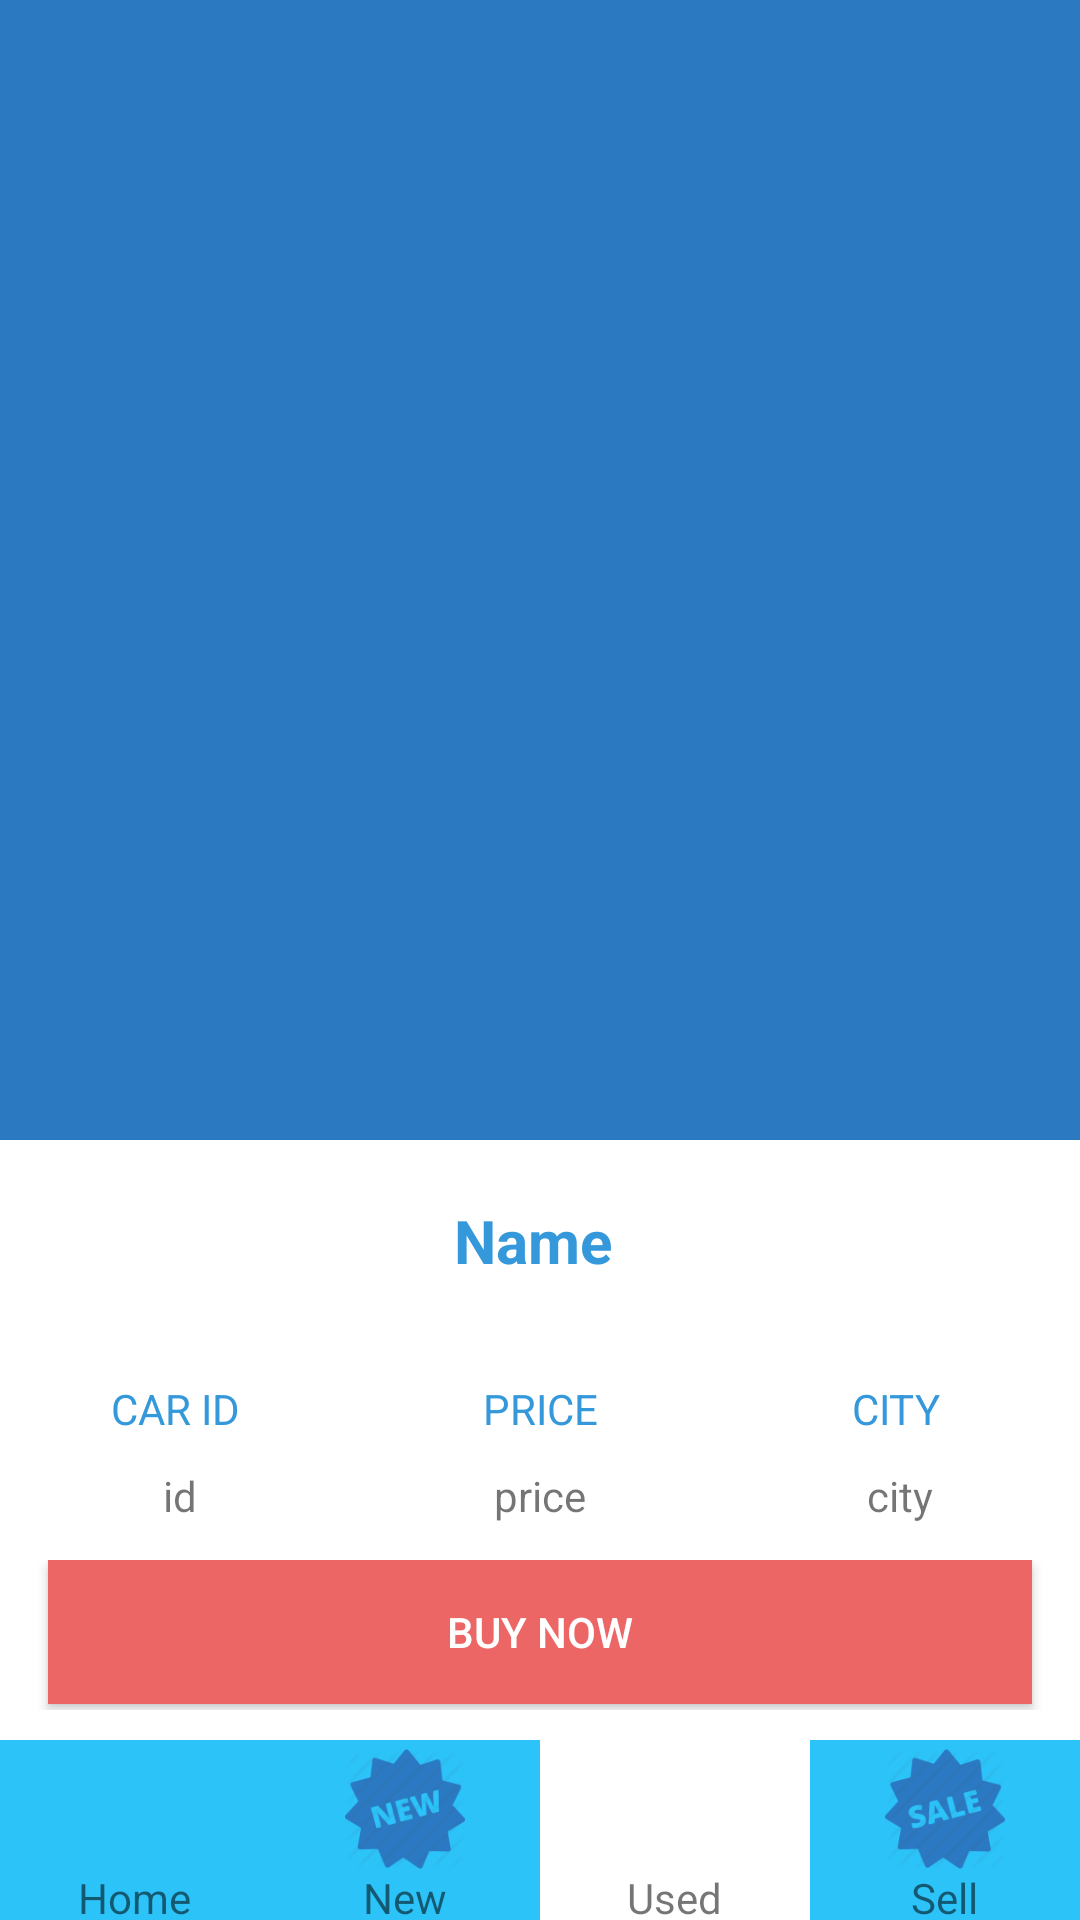

Here is an Android app screen rendered from its layout file. Give the layout XML and the strings, colors and styles it references.
<!-- AndroidManifest.xml: application theme AppTheme -->
<!-- res/layout/content_car_profile.xml -->
<?xml version="1.0" encoding="utf-8"?>
<RelativeLayout xmlns:android="http://schemas.android.com/apk/res/android"
    xmlns:app="http://schemas.android.com/apk/res-auto"
    xmlns:tools="http://schemas.android.com/tools"
    android:id="@+id/content_car_profile"
    android:layout_width="match_parent"
    android:layout_height="match_parent"
    android:paddingTop="@dimen/activity_vertical_margin"
    app:layout_behavior="@string/appbar_scrolling_view_behavior"
    tools:context="com.sv.carkharido.carkharido.CarProfile"
    tools:showIn="@layout/activity_car_profile"
    android:background="#2b7ac1">


    <ImageView
        android:id="@+id/car_picture"
        android:layout_width="match_parent"
        android:layout_height="wrap_content"
        android:src="@drawable/beetle"
        android:layout_marginBottom="30dp"
        android:layout_above="@+id/carname_details"/>

    <RelativeLayout
        android:layout_width="match_parent"
        android:layout_height="@dimen/car_name_layout"
        android:id="@+id/carname_details"
        android:layout_above="@+id/car_Details"
        android:background="#ffffff"
        android:paddingBottom="10dp">
        <TextView
            android:id="@+id/car_name"
            android:layout_width="match_parent"
            android:layout_height="wrap_content"
            android:textColor="#3498db"
            android:text="Name "
            android:textSize="20dp"
            android:gravity="center"
            android:paddingTop="20dp"
            android:textStyle="bold"
            />


    </RelativeLayout>


    <RelativeLayout
        android:id="@+id/car_Details"
        android:layout_width="match_parent"
        android:layout_height="wrap_content"
        android:layout_above="@+id/buybtn">

        <LinearLayout
            android:id="@+id/caridfield"
            android:layout_width="@dimen/car_prof_id"
            android:layout_height="@dimen/car_prof_id_height"
            android:background="#ffffff"
            android:orientation="vertical"

            >
            <TextView
                android:layout_width="match_parent"
                android:layout_height="wrap_content"
                android:textColor="#3498db"
                android:text="CAR ID "
                android:gravity="center"
                android:paddingTop="20dp"
                />
            <TextView
                android:id="@+id/car_id"
                android:layout_width="match_parent"
                android:layout_height="wrap_content"
                android:text="id"
                android:paddingTop="10dp"
                android:gravity="center"/>


        </LinearLayout>
        <LinearLayout
            android:id="@+id/carpricefield"
            android:layout_width="@dimen/car_prof_id"
            android:layout_height="@dimen/car_prof_price_height"
            android:layout_toRightOf="@+id/caridfield"
            android:background="#ffffff"
            android:orientation="vertical">
            <TextView
                android:layout_width="match_parent"
                android:layout_height="wrap_content"
                android:textColor="#3498db"
                android:text="PRICE"
                android:gravity="center"
                android:paddingTop="20dp"
                />
            <TextView
                android:id="@+id/car_price"
                android:layout_width="match_parent"
                android:layout_height="wrap_content"
                android:text="price"
                android:paddingTop="10dp"
                android:gravity="center"/>

        </LinearLayout>
        <LinearLayout
            android:layout_width="@dimen/car_prof_id"
            android:layout_height="@dimen/car_prof_city_height"
            android:layout_toRightOf="@+id/carpricefield"
            android:background="#ffffff"
            android:orientation="vertical">
            <TextView
                android:layout_width="match_parent"
                android:layout_height="wrap_content"
                android:textColor="#3498db"
                android:text="CITY "
                android:gravity="center"
                android:paddingTop="20dp"
                />
            <TextView
                android:id="@+id/car_city"
                android:layout_width="match_parent"
                android:layout_height="wrap_content"
                android:text="city"
                android:paddingTop="10dp"
                android:gravity="center"/>

        </LinearLayout>


    </RelativeLayout>
    <RelativeLayout
        android:id="@+id/buybtn"
        android:layout_above="@+id/tablayout"
        android:layout_width="match_parent"
        android:layout_height="@dimen/buybtn_layout"
        android:background="#ffffff"
        android:orientation="vertical"
        android:paddingBottom="10dp">

        <Button
            android:layout_width="match_parent"
            android:layout_height="wrap_content"
            android:layout_marginRight="16dp"
            android:layout_marginLeft="16dp"
            android:text="BUY NOW"
            android:textColor="#ffffff"
            android:background="#ec6666"/>

    </RelativeLayout>



    <LinearLayout
        android:orientation="horizontal"
        android:id="@+id/tablayout"
        android:layout_alignParentBottom="true"
        android:layout_width="fill_parent"
        android:layout_height="@dimen/tab_height">

        <RelativeLayout
            android:id="@+id/home"
            android:paddingTop="@dimen/footerpadding"
            android:layout_width="@dimen/footerwidth"
            android:layout_height="wrap_content"
            android:background="#2cc3f9">
            <ImageView
                android:id="@+id/dash_homeimg"
                android:layout_width="@dimen/footerimgwidth"
                android:layout_height="@dimen/footerimgheight"
                android:src="@drawable/home"
                android:layout_centerHorizontal="true"/>
            <TextView
                android:layout_below="@id/dash_homeimg"
                android:layout_width="wrap_content"
                android:layout_height="wrap_content"
                android:layout_centerHorizontal="true"
                android:text="Home"/>


        </RelativeLayout>
        <RelativeLayout
            android:id="@+id/newimg"
            android:paddingTop="@dimen/footerpadding"
            android:background="#2cc3f9"
            android:layout_width="@dimen/footerwidth"
            android:layout_height="wrap_content">
            <ImageView
                android:id="@+id/dash_cartimg"
                android:layout_width="@dimen/footerimgwidth"
                android:layout_height="@dimen/footerimgheight"
                android:src="@drawable/newimg"
                android:layout_centerHorizontal="true"/>
            <TextView
                android:layout_below="@id/dash_cartimg"
                android:layout_width="wrap_content"
                android:layout_height="wrap_content"
                android:layout_centerHorizontal="true"
                android:text="New"/>

        </RelativeLayout>
        <RelativeLayout
            android:id="@+id/used"
            android:paddingTop="@dimen/footerpadding"
            android:background="#ffffff"
            android:layout_width="@dimen/footerwidth"
            android:layout_height="wrap_content">
            <ImageView
                android:id="@+id/dash_scanimg"
                android:layout_width="@dimen/footerimgwidth"
                android:layout_height="@dimen/footerimgheight"
                android:src="@drawable/used"
                android:layout_centerHorizontal="true"/>
            <TextView
                android:layout_below="@id/dash_scanimg"
                android:layout_width="wrap_content"
                android:layout_height="wrap_content"
                android:layout_centerHorizontal="true"
                android:text="Used"/>

        </RelativeLayout>
        <RelativeLayout
            android:id="@+id/sell"
            android:paddingTop="@dimen/footerpadding"
            android:background="#2cc3f9"
            android:layout_width="@dimen/footerwidth"
            android:layout_height="wrap_content">
            <ImageView
                android:id="@+id/dash_searchimg"
                android:layout_width="@dimen/footerimgwidth"
                android:layout_height="@dimen/footerimgheight"
                android:src="@drawable/sell"
                android:layout_centerHorizontal="true"/>
            <TextView
                android:layout_below="@id/dash_searchimg"
                android:layout_width="wrap_content"
                android:layout_height="wrap_content"
                android:layout_centerHorizontal="true"
                android:text="Sell"/>

        </RelativeLayout>

    </LinearLayout>





</RelativeLayout>
<!-- res/layout/activity_car_profile.xml (included above) -->
<?xml version="1.0" encoding="utf-8"?>
<android.support.design.widget.CoordinatorLayout xmlns:android="http://schemas.android.com/apk/res/android"
    xmlns:app="http://schemas.android.com/apk/res-auto"
    xmlns:tools="http://schemas.android.com/tools"
    android:layout_width="match_parent"
    android:layout_height="match_parent"
    android:fitsSystemWindows="true"
    tools:context="com.sv.carkharido.carkharido.CarProfile">

    <android.support.design.widget.AppBarLayout
        android:layout_width="match_parent"
        android:layout_height="wrap_content"
        android:theme="@style/AppTheme.AppBarOverlay">

        <android.support.v7.widget.Toolbar
            android:id="@+id/toolbar"
            android:layout_width="match_parent"
            android:layout_height="?attr/actionBarSize"
            android:background="?attr/colorPrimary"
            app:popupTheme="@style/AppTheme.PopupOverlay" >

            <ImageView
                android:id="@+id/back"
                android:layout_width="30dp"
                android:layout_height="30dp"
                android:src="@drawable/back"/>

            <TextView
                android:layout_width="wrap_content"
                android:layout_height="wrap_content"
                android:text="CarKharido"
                android:textSize="25dp"
                android:layout_marginLeft="40dp"
                android:textColor="#3498db"/>

        </android.support.v7.widget.Toolbar>

    </android.support.design.widget.AppBarLayout>

    <include layout="@layout/content_car_profile" />



</android.support.design.widget.CoordinatorLayout>
<!-- resources referenced by this layout -->
<resources>
  <dimen name="activity_vertical_margin">16dp</dimen>
  <dimen name="buybtn_layout">60dp</dimen>
  <dimen name="car_name_layout">60dp</dimen>
  <dimen name="car_prof_city_height">80dp</dimen>
  <dimen name="car_prof_id">130dp</dimen>
  <dimen name="car_prof_id_height">80dp</dimen>
  <dimen name="car_prof_price_height">80dp</dimen>
  <dimen name="footerimgheight">40dp</dimen>
  <dimen name="footerimgwidth">40dp</dimen>
  <dimen name="footerpadding">3dp</dimen>
  <dimen name="footerwidth">98dp</dimen>
  <dimen name="tab_height">60dp</dimen>
  <!-- drawable newimg: png bitmap (drawable, 5545 bytes) -->
  <!-- drawable sell: png bitmap (drawable, 5396 bytes) -->
  <style name="AppTheme.AppBarOverlay" parent="ThemeOverlay.AppCompat.Dark.ActionBar" />
  <style name="AppTheme.PopupOverlay" parent="ThemeOverlay.AppCompat.Light" />
  <style name="AppTheme" parent="Theme.AppCompat.Light.DarkActionBar">
          
          <item name="colorPrimary">@color/colorPrimary</item>
          <item name="colorPrimaryDark">@color/colorPrimaryDark</item>
          <item name="colorAccent">@color/colorAccent</item>
      </style>
  <!-- not gathered from this repository: default colours our renderer supplied (Android Studio template values) -->
  <color name="colorPrimary">#FF6200EE</color>
  <color name="colorPrimaryDark">#FF3700B3</color>
  <color name="colorAccent">#FF03DAC5</color>
</resources>
